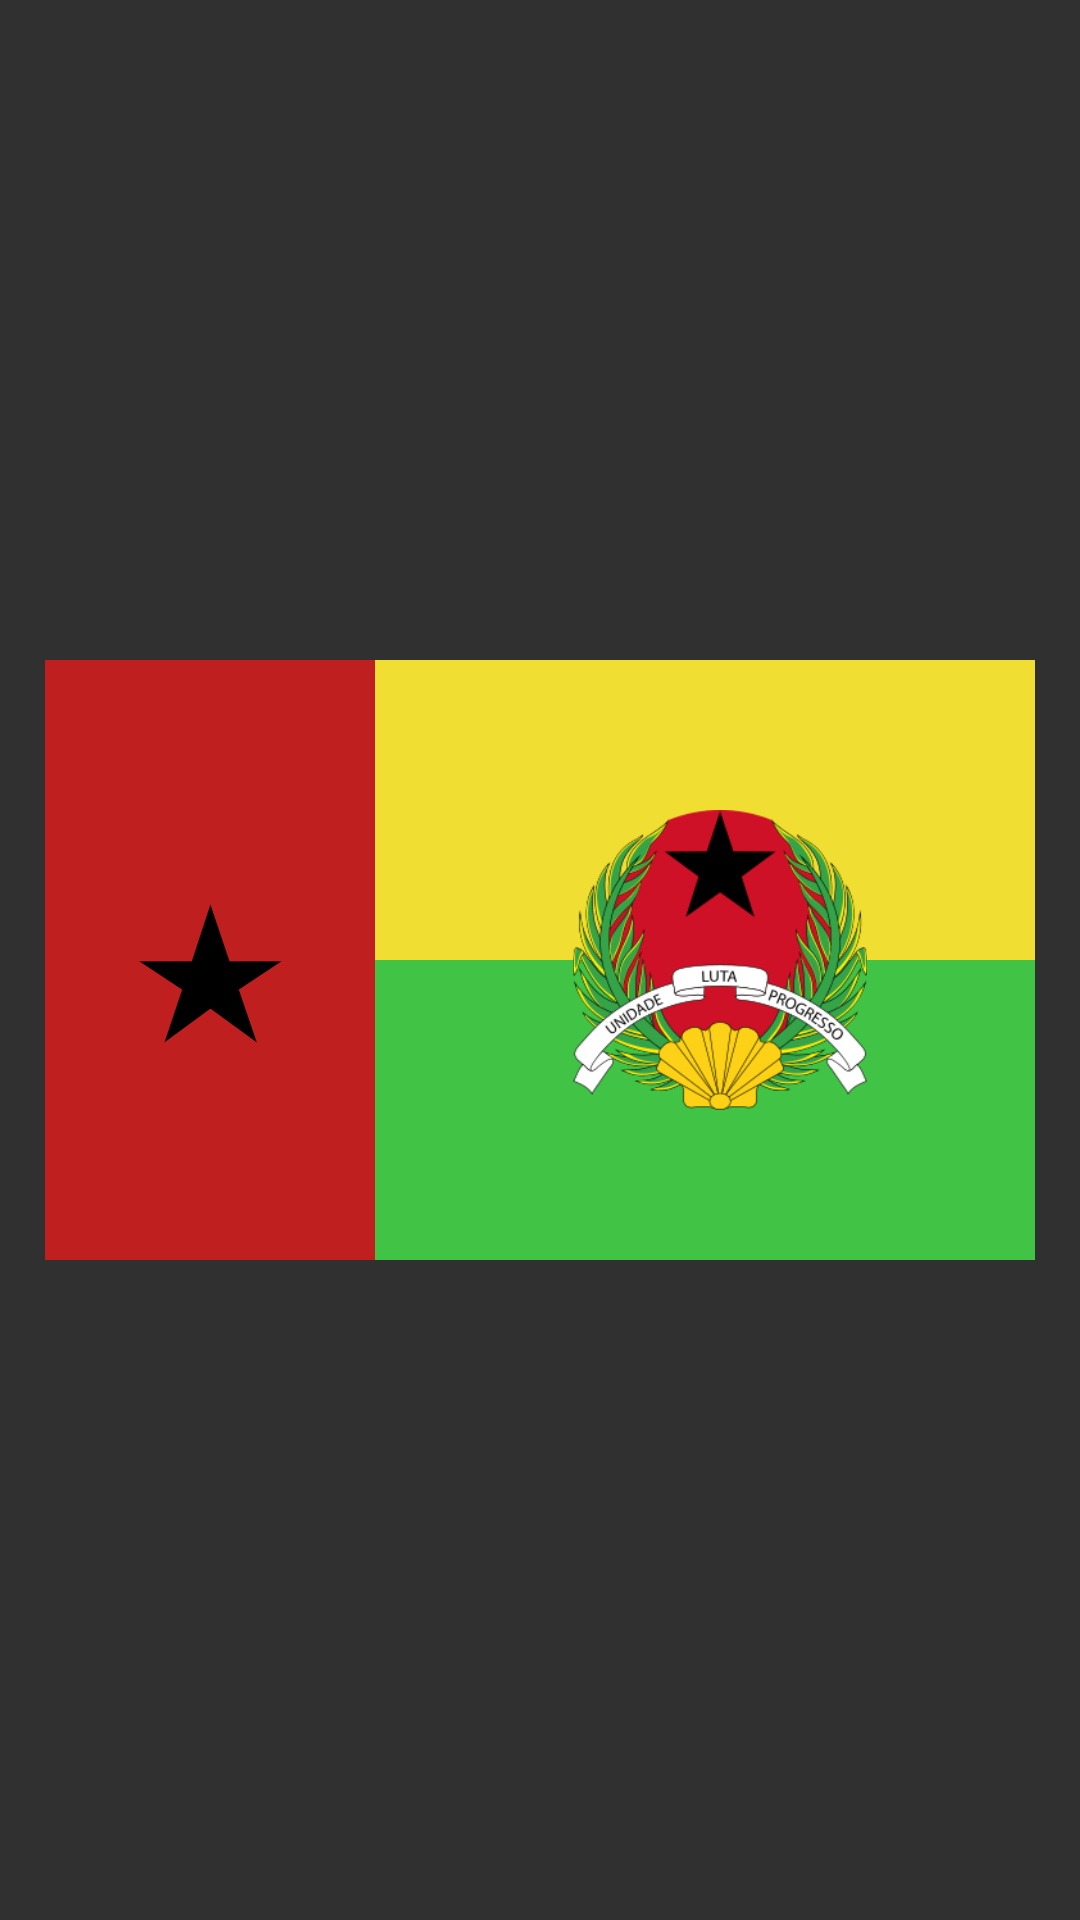

Write the Android layout XML for this screen, with the resource values it uses.
<!-- AndroidManifest.xml: application theme Theme.Mobile_Labs -->
<!-- res/layout/layout_2.xml -->
<?xml version="1.0" encoding="utf-8"?>
<androidx.constraintlayout.widget.ConstraintLayout xmlns:android="http://schemas.android.com/apk/res/android"
    xmlns:tools="http://schemas.android.com/tools"
    android:layout_width="match_parent"
    android:layout_height="match_parent"
    xmlns:app="http://schemas.android.com/apk/res-auto">

    <LinearLayout
        android:id="@+id/flag"
        android:layout_width="330dp"
        android:layout_height="200dp"
        app:layout_constraintBottom_toBottomOf="parent"
        app:layout_constraintTop_toTopOf="parent"
        app:layout_constraintLeft_toLeftOf="parent"
        app:layout_constraintRight_toRightOf="parent">

        <FrameLayout
            android:layout_width="110dp"
            android:layout_height="match_parent"
            android:background="#BF1F1F">
            <TextView
                android:layout_width="match_parent"
                android:layout_height="match_parent"
                android:gravity="center"
                android:text="★"
                android:textColor="@color/black"
                android:textSize="60dp"/>
        </FrameLayout>

        <RelativeLayout
            android:layout_width="220dp"
            android:layout_height="match_parent">
            <FrameLayout
                android:layout_width="match_parent"
                android:layout_height="100dp"
                android:layout_alignParentTop="true"
                android:layout_alignParentEnd="true"
                android:foreground="#F1DE33">
            </FrameLayout>

            <FrameLayout
                android:layout_width="match_parent"
                android:layout_height="100dp"
                android:layout_alignParentEnd="true"
                android:layout_alignParentBottom="true"
                android:foreground="#41C346">
            </FrameLayout>
        </RelativeLayout>

    </LinearLayout>

    <ImageView
        android:id="@+id/imageView2"
        android:layout_width="100dp"
        android:layout_height="100dp"
        app:layout_constraintTop_toTopOf="@id/flag"
        app:layout_constraintRight_toRightOf="@id/flag"
        android:layout_marginTop="50dp"
        android:layout_marginRight="55dp"
        app:srcCompat="@drawable/emblem_of_guinea_bissau_svg"/>

</androidx.constraintlayout.widget.ConstraintLayout>
<!-- resources referenced by this layout -->
<resources>
  <!-- drawable emblem_of_guinea_bissau_svg: png bitmap (drawable, 58552 bytes) -->
  <style name="Theme.Mobile_Labs" parent="Base.Theme.Mobile_Labs" />
  <style name="Base.Theme.Mobile_Labs" parent="Theme.AppCompat">
          
          
      </style>
  <!-- not gathered from this repository: default colours our renderer supplied (Android Studio template values) -->
  <color name="black">#FF000000</color>
</resources>
